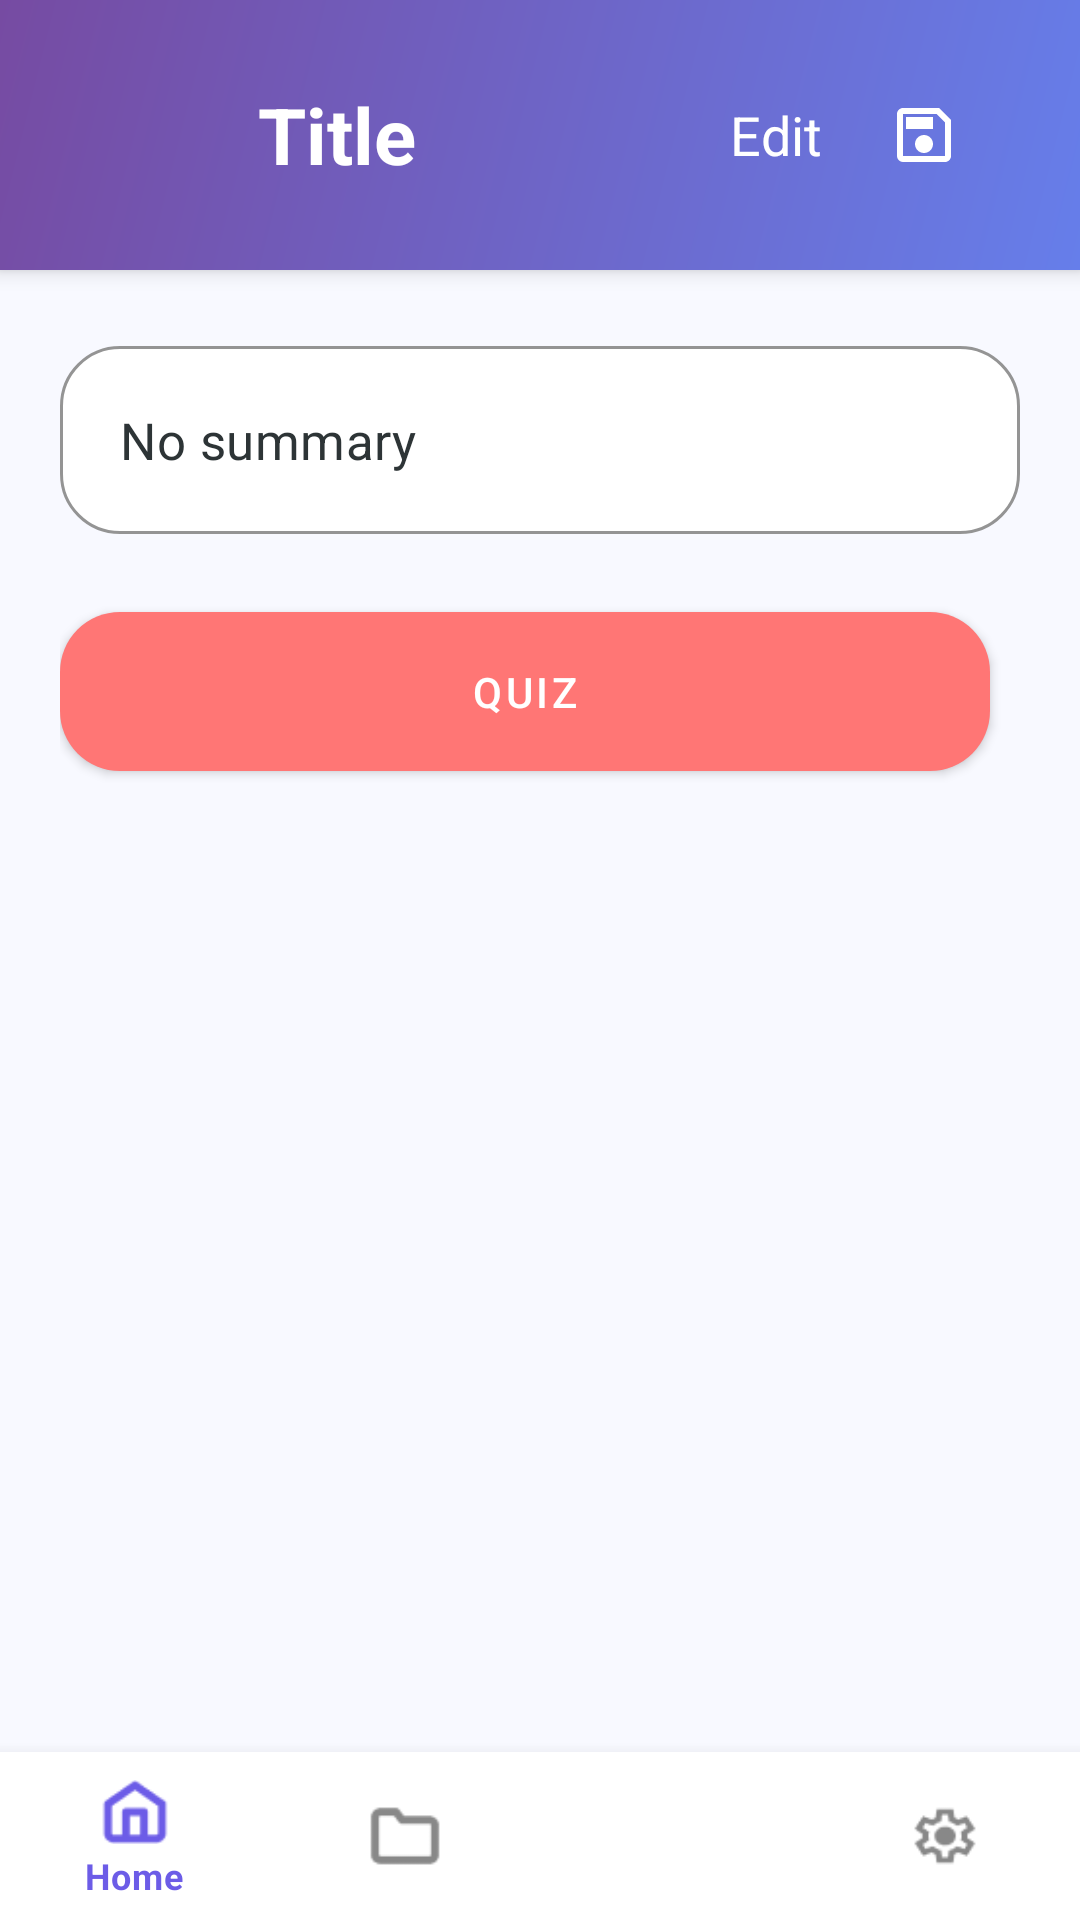

Produce the Android XML layout that renders to this screen, including the resource entries it uses.
<!-- AndroidManifest.xml: activity theme Theme.MedicalSum -->
<!-- res/layout/summary_details.xml -->
<?xml version="1.0" encoding="utf-8"?>
<androidx.coordinatorlayout.widget.CoordinatorLayout xmlns:android="http://schemas.android.com/apk/res/android"
    xmlns:app="http://schemas.android.com/apk/res-auto"
    android:layout_width="match_parent"
    android:layout_height="match_parent"
    android:background="@color/background">

    <com.google.android.material.appbar.AppBarLayout
        android:layout_width="match_parent"
        android:layout_height="wrap_content"
        android:background="@drawable/gradient_header"
        android:elevation="8dp">

        <LinearLayout
            android:layout_width="match_parent"
            android:layout_height="wrap_content"
            android:gravity="center_vertical"
            android:orientation="horizontal"
            android:padding="20dp">

            <ImageButton
                android:id="@+id/btn_turn_back"
                android:layout_width="50dp"
                android:layout_height="50dp"
                android:background="?attr/selectableItemBackgroundBorderless"
                android:src="@drawable/ic_chevron_backward"
                app:tint="@color/text_light" />

            <TextView
                android:id="@+id/summary_title"
                android:layout_width="0dp"
                android:layout_height="wrap_content"
                android:layout_marginStart="16dp"
                android:layout_weight="1"
                android:text="Title"
                android:textColor="@color/text_light"
                android:textSize="26sp"
                android:textStyle="bold" />

            <EditText
                android:id="@+id/summary_title_edit"
                android:layout_width="0dp"
                android:layout_height="wrap_content"
                android:layout_marginStart="16dp"
                android:layout_weight="1"
                android:background="@android:color/transparent"
                android:textColor="@color/text_light"
                android:textSize="26sp"
                android:textStyle="bold"
                android:visibility="gone" />

            <TextView
                android:id="@+id/edit_title_button"
                android:layout_width="wrap_content"
                android:layout_height="wrap_content"
                android:padding="10dp"
                android:text="Edit"
                android:textColor="@color/text_light"
                android:textSize="18sp" />

            <ImageView
                android:id="@+id/btn_save_summary"
                android:layout_width="48dp"
                android:layout_height="48dp"
                android:layout_marginEnd="8dp"
                android:background="?attr/selectableItemBackgroundBorderless"
                android:scaleType="centerInside"
                android:src="@drawable/ic_save"
                app:tint="@color/text_light" />
        </LinearLayout>
    </com.google.android.material.appbar.AppBarLayout>

    <androidx.core.widget.NestedScrollView
        android:layout_width="match_parent"
        android:layout_height="match_parent"
        android:padding="20dp"
        app:layout_behavior="@string/appbar_scrolling_view_behavior">

        <LinearLayout
            android:layout_width="match_parent"
            android:layout_height="wrap_content"
            android:orientation="vertical">


            <com.google.android.material.textfield.TextInputLayout
                style="@style/Widget.MaterialComponents.TextInputLayout.OutlinedBox"
                android:layout_width="match_parent"
                android:layout_height="wrap_content"
                android:layout_marginBottom="20dp"
                app:boxBackgroundColor="@color/card_background"
                app:boxCornerRadiusBottomEnd="20dp"
                app:boxCornerRadiusBottomStart="20dp"
                app:boxCornerRadiusTopEnd="20dp"
                app:boxCornerRadiusTopStart="20dp"
                app:boxStrokeColor="@color/primary">

                <com.google.android.material.textfield.TextInputEditText
                    android:id="@+id/summarized_text"
                    android:layout_width="match_parent"
                    android:layout_height="wrap_content"
                    android:gravity="top|start"
                    android:padding="20dp"
                    android:text="No summary"
                    android:textColor="@color/text_primary"
                    android:textSize="17sp" />
            </com.google.android.material.textfield.TextInputLayout>

            <LinearLayout
                android:layout_width="match_parent"
                android:layout_height="wrap_content"
                android:layout_marginBottom="100dp"
                android:orientation="horizontal">

                <com.google.android.material.button.MaterialButton
                    android:id="@+id/btn_quiz"
                    android:layout_width="0dp"
                    android:layout_height="65dp"
                    android:layout_marginEnd="10dp"
                    android:layout_weight="1"
                    android:text="Quiz"
                    app:backgroundTint="@color/button_quiz"
                    app:cornerRadius="20dp" />
            </LinearLayout>
        </LinearLayout>
    </androidx.core.widget.NestedScrollView>

    <com.google.android.material.bottomnavigation.BottomNavigationView
        android:id="@+id/bottom_navigation"
        android:layout_width="match_parent"
        android:layout_height="wrap_content"
        android:layout_gravity="bottom"
        app:itemBackground="@color/card_background"
        app:itemIconTint="@drawable/bottom_nav_selector"
        app:itemTextColor="@drawable/bottom_nav_selector"
        app:menu="@menu/bottom_nav_menu" />
</androidx.coordinatorlayout.widget.CoordinatorLayout>
<!-- resources referenced by this layout -->
<resources>
  <color name="background">#f8f9ff</color>
  <color name="button_quiz">#ff7675</color>
  <color name="card_background">#ffffff</color>
  <color name="primary">#667eea</color>
  <color name="text_light">#ffffff</color>
  <color name="text_primary">#2d3436</color>
  <!-- drawable bottom_nav_selector (drawable) -->
  <?xml version="1.0" encoding="utf-8"?>
  <selector xmlns:android="http://schemas.android.com/apk/res/android">
      <item android:color="#6C5CE7" android:state_checked="true" />
  
      <item android:color="#888888" />
  </selector>
  <!-- drawable gradient_header (drawable) -->
  <?xml version="1.0" encoding="utf-8"?>
  <shape xmlns:android="http://schemas.android.com/apk/res/android">
      <gradient
          android:angle="135"
          android:startColor="@color/primary_start"
          android:endColor="@color/primary_end"
          android:type="linear" />
  </shape>
  <!-- drawable ic_save (drawable) -->
  <?xml version="1.0" encoding="utf-8"?>
  <vector xmlns:android="http://schemas.android.com/apk/res/android"
      android:width="24dp"
      android:height="24dp"
      android:viewportWidth="24"
      android:viewportHeight="24"
      android:tint="?attr/colorOnPrimary">
  
      <path
          android:fillColor="@android:color/white"
          android:pathData="M17,3H5C3.89,3 3,3.9 3,5V19A2,2 0 0,0 5,21H19C20.1,21 21,20.1 21,19V7L17,3M19,19H5V5H16.17L19,7.83V19M12,12C10.34,12 9,13.34 9,15S10.34,18 12,18 15,16.66 15,15 13.66,12 12,12M6,6H15V10H6V6Z"/>
  </vector>
  <style name="Theme.MedicalSum" parent="Theme.MaterialComponents.DayNight.NoActionBar">
          
          <item name="colorPrimary">@color/primary</item>
          <item name="colorPrimaryVariant">@color/primary_end</item>
          <item name="colorOnPrimary">@color/text_light</item>
          
          <item name="colorSecondary">@color/accent</item>
          <item name="colorSecondaryVariant">@color/accent</item>
          <item name="colorOnSecondary">@color/text_light</item>
  
          
          <item name="android:colorBackground">@color/background</item>
          <item name="colorSurface">@color/card_background</item>
          <item name="colorOnSurface">@color/text_primary</item>
  
          
          <item name="android:statusBarColor">@color/primary_end</item>
          <item name="android:windowLightStatusBar">true</item>
  
          
          <item name="android:windowBackground">@color/background</item>
  
          
          <item name="android:textColorHint">@color/text_secondary</item>
      </style>
  <color name="primary_start">#667eea</color>
  <color name="primary_end">#764ba2</color>
  <color name="accent">#a55eea</color>
  <color name="text_secondary">#636e72</color>
</resources>
